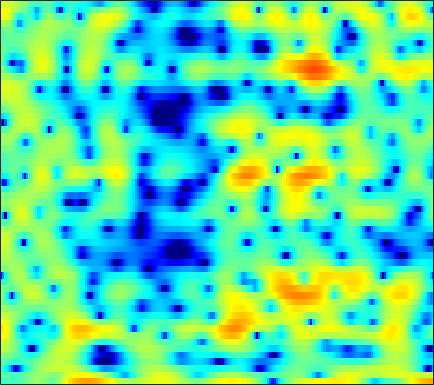

The file beside this chart, header and first rows:
-3.4052, -3.1018, -2.8477, -2.7856, -2.8065, -2.8985, -2.9688, -2.9265, -2.7298, -2.3041, -1.734, -1.2539, -0.61553, -0.051249, 0.32234, 0.68739, 0.90251, 0.92722, 0.79425, 0.51326, 0.027457, -0.39921, -0.99032, -1.4746
-1.522, -1.71, -1.997, -2.282, -2.483, -2.679, -2.756, -2.724, -2.532, -2.195, -1.742, -1.351, -0.8011, -0.2604, 0.1111, 0.5524, 0.8819, 1.056, 1.185, 1.18, 1.038, 0.8571, 0.5592, 0.2676
-3.102, -3.989, -5.458, -7.323, -9.118, -12.31, -16.58, -18.85, -15.5, -11.26, -8.181, -6.407, -4.521, -3.004, -2.048, -0.9986, -0.1166, 0.4402, 1.069, 1.583, 1.999, 2.259, 2.543, 2.778
-1.472, -1.777, -2.222, -2.688, -3.037, -3.452, -3.754, -3.882, -3.907, -3.762, -3.493, -3.234, -2.831, -2.35, -1.968, -1.433, -0.8807, -0.459, 0.08928, 0.6211, 1.107, 1.443, 1.839, 2.174
0.5621, 0.4994, 0.3179, 0.0317, -0.2534, -0.6939, -1.206, -1.633, -2.264, -2.946, -3.638, -4.163, -4.77, -5.147, -5.205, -4.913, -4.232, -3.558, -2.533, -1.485, -0.4941, 0.1904, 0.9912, 1.675
2.547, 2.455, 2.189, 1.759, 1.337, 0.636, -0.2351, -1.017, -2.263, -3.766, -5.655, -7.427, -10.57, -15.73, -23.22, -20.11, -12.49, -9.26, -6.263, -4.064, -2.371, -1.299, -0.1018, 0.9002
3.959, 3.704, 3.217, 2.556, 1.961, 1.042, 0.01219, -0.8274, -1.987, -3.133, -4.237, -5.002, -5.901, -6.551, -6.775, -6.693, -6.158, -5.582, -4.736, -3.862, -3.044, -2.464, -1.723, -0.9767
6.21, 5.806, 5.017, 3.969, 2.984, 1.448, -0.3978, -1.934, -4.079, -5.958, -7.111, -7.238, -6.787, -6.033, -5.495, -4.824, -4.34, -4.106, -3.905, -3.889, -4.069, -4.349, -4.934, -5.685
6.911, 6.503, 5.697, 4.546, 3.425, 1.537, -0.908, -3.166, -6.883, -10.83, -12.13, -10.78, -8.747, -7.379, -6.805, -6.367, -6.149, -5.997, -5.745, -5.487, -5.412, -5.602, -6.255, -7.364
5.185, 4.955, 4.451, 3.724, 3.039, 1.974, 0.7926, -0.145, -1.463, -2.754, -3.925, -4.763, -5.926, -7.488, -9.107, -12.21, -17.34, -22.05, -16.9, -11.54, -8.207, -6.506, -4.768, -3.382
3.234, 3.134, 2.872, 2.49, 2.144, 1.612, 1.009, 0.5114, -0.1744, -0.8973, -1.659, -2.274, -3.209, -4.229, -5.035, -6.053, -6.864, -7.093, -6.739, -5.746, -4.511, -3.587, -2.413, -1.359
1.264, 1.091, 0.7785, 0.4365, 0.1827, -0.1142, -0.3475, -0.454, -0.5519, -0.6322, -0.7284, -0.8406, -0.9866, -1.131, -1.25, -1.416, -1.525, -1.532, -1.435, -1.254, -1.004, -0.7529, -0.3674, 0.03186
0.02231, -0.6921, -1.823, -3.047, -3.84, -4.309, -3.96, -3.283, -2.22, -1.19, -0.3339, 0.1855, 0.7059, 1.045, 1.194, 1.288, 1.286, 1.229, 1.087, 0.889, 0.6701, 0.504, 0.3087, 0.1967
0.4021, -0.8792, -3.243, -6.838, -11.08, -18.24, -10.61, -6.447, -2.934, -0.6625, 0.9122, 1.776, 2.597, 3.078, 3.277, 3.349, 3.211, 2.945, 2.393, 1.615, 0.586, -0.3735, -1.865, -3.299
0.4666, -0.1683, -0.9371, -1.544, -1.836, -1.829, -1.328, -0.7194, 0.2107, 1.131, 1.892, 2.339, 2.729, 2.924, 2.956, 2.832, 2.517, 2.151, 1.479, 0.4985, -0.8767, -2.261, -4.868, -8.706
-3.576, -3.502, -2.792, -1.838, -1.133, -0.2772, 0.4496, 0.908, 1.375, 1.676, 1.8, 1.756, 1.542, 1.204, 0.886, 0.4438, 0.06652, -0.1267, -0.3083, -0.4726, -0.6623, -0.8352, -1.106, -1.319
-16.81, -10.91, -5.557, -2.508, -0.9649, 0.459, 1.372, 1.79, 2.044, 1.961, 1.527, 0.9611, -0.135, -1.719, -3.241, -5.498, -7.026, -6.743, -4.969, -2.982, -1.376, -0.4601, 0.4817, 1.177
-0.9507, -0.8312, -0.3237, 0.3383, 0.8219, 1.355, 1.678, 1.769, 1.685, 1.331, 0.6829, -0.02526, -1.336, -3.16, -4.92, -7.784, -10.04, -9.422, -6.656, -4.034, -2.011, -0.8678, 0.2725, 1.09
1.344, 1.355, 1.376, 1.401, 1.402, 1.345, 1.217, 1.064, 0.7759, 0.3931, -0.07501, -0.4785, -1.063, -1.652, -2.067, -2.478, -2.611, -2.502, -2.103, -1.498, -0.8668, -0.4206, 0.08647, 0.4367
2.175, 2.144, 2.007, 1.77, 1.522, 1.115, 0.6361, 0.2464, -0.2815, -0.7535, -1.131, -1.327, -1.444, -1.429, -1.35, -1.159, -0.9045, -0.6908, -0.3854, -0.08423, 0.1632, 0.3063, 0.4123, 0.397
3.274, 3.148, 2.823, 2.3, 1.777, 0.8991, -0.2036, -1.158, -2.535, -3.818, -4.591, -4.615, -3.983, -2.965, -2.154, -1.168, -0.3573, 0.1375, 0.644, 0.9749, 1.157, 1.186, 1.083, 0.834
4.211, 4.011, 3.567, 2.896, 2.222, 1.02, -0.6307, -2.276, -5.348, -10.49, -25.15, -18, -8.956, -4.905, -2.934, -1.091, 0.1615, 0.8313, 1.434, 1.745, 1.816, 1.716, 1.392, 0.8606
3.607, 3.446, 3.122, 2.668, 2.216, 1.463, 0.5231, -0.3109, -1.523, -2.65, -3.301, -3.256, -2.586, -1.562, -0.7827, 0.1048, 0.7961, 1.165, 1.454, 1.532, 1.37, 1.098, 0.5101, -0.3683
1.57, 1.469, 1.373, 1.321, 1.306, 1.294, 1.242, 1.17, 1.036, 0.8924, 0.7884, 0.7524, 0.7655, 0.8357, 0.8892, 0.9535, 0.9898, 0.9811, 0.917, 0.7743, 0.5075, 0.1981, -0.4115, -1.294
-1.794, -2.368, -2.554, -1.861, -0.9601, 0.2731, 1.3, 1.892, 2.436, 2.71, 2.752, 2.642, 2.334, 1.855, 1.407, 0.7804, 0.1845, -0.148, -0.3606, -0.3783, -0.2895, -0.2633, -0.3795, -0.7206
-5.622, -10.69, -21.35, -7.675, -3.506, -0.1455, 1.947, 3.006, 3.899, 4.318, 4.31, 4.035, 3.276, 2.029, 0.7257, -1.624, -4.637, -6.683, -6.694, -4.358, -2.228, -1.126, -0.2336, 0.1224
-0.4063, -0.9043, -1.046, -0.4406, 0.3637, 1.516, 2.556, 3.157, 3.695, 3.921, 3.801, 3.472, 2.675, 1.419, 0.09618, -2.237, -5.167, -7.118, -7.113, -4.944, -2.92, -1.898, -1.088, -0.8646
0.7886, 0.6677, 0.6613, 0.8434, 1.074, 1.458, 1.865, 2.137, 2.418, 2.547, 2.511, 2.359, 2.004, 1.462, 0.9681, 0.2524, -0.422, -0.8, -1.078, -1.118, -1.085, -1.076, -1.243, -1.684
-0.3606, -0.4978, -0.5146, -0.3459, -0.1501, 0.2093, 0.5844, 0.866, 1.192, 1.444, 1.618, 1.699, 1.734, 1.698, 1.647, 1.524, 1.378, 1.25, 1.053, 0.8357, 0.5434, 0.2684, -0.2377, -0.8966
-3.86, -4.268, -4.28, -3.708, -3.049, -2.135, -1.335, -0.8473, -0.3422, 0.063, 0.4094, 0.661, 1.021, 1.41, 1.693, 2.026, 2.283, 2.394, 2.424, 2.299, 2.029, 1.715, 1.183, 0.5363
-11.47, -16.89, -16.05, -9.615, -6.723, -4.337, -2.96, -2.421, -2.172, -2.269, -2.373, -2.194, -1.415, -0.1973, 0.766, 1.94, 2.83, 3.296, 3.639, 3.652, 3.363, 2.962, 2.232, 1.32
-5.79, -6.32, -6.013, -4.672, -3.53, -2.407, -1.928, -2.087, -3.146, -5.644, -11.06, -19.03, -9.689, -3.41, -0.5989, 1.937, 3.549, 4.327, 4.868, 4.918, 4.465, 3.8, 2.387, 0.2968
-3.276, -2.812, -2.234, -1.699, -1.356, -1.069, -1.067, -1.292, -1.919, -2.802, -3.629, -3.741, -2.843, -1.161, 0.1447, 1.69, 2.842, 3.443, 3.867, 3.879, 3.468, 2.841, 1.537, -0.3934
-3.83, -3.135, -2.404, -1.875, -1.607, -1.367, -1.278, -1.283, -1.349, -1.416, -1.374, -1.229, -0.8578, -0.3001, 0.1938, 0.8464, 1.439, 1.791, 2.103, 2.199, 2.068, 1.824, 1.357, 0.771
-3.184, -2.592, -1.998, -1.591, -1.404, -1.297, -1.312, -1.383, -1.511, -1.633, -1.662, -1.6, -1.367, -0.9853, -0.6089, -0.07767, 0.4492, 0.7926, 1.179, 1.444, 1.578, 1.613, 1.568, 1.468
-1.371, -1.005, -0.6753, -0.5275, -0.5303, -0.722, -1.114, -1.54, -2.253, -3.032, -3.708, -3.961, -3.793, -3.097, -2.389, -1.371, -0.4604, 0.1207, 0.7217, 1.161, 1.467, 1.624, 1.755, 1.827
0.6487, 0.8152, 0.9446, 0.918, 0.7686, 0.3615, -0.3826, -1.228, -2.894, -5.458, -9.506, -13.58, -12.85, -7.597, -4.896, -2.446, -0.8766, -0.08028, 0.5813, 0.9303, 1.092, 1.15, 1.254, 1.411
1.093, 1.174, 1.328, 1.488, 1.546, 1.475, 1.134, 0.6343, -0.414, -1.933, -3.723, -4.744, -4.614, -3.061, -1.771, -0.4143, 0.3866, 0.604, 0.4702, -0.1328, -1.069, -1.777, -2.287, -1.925
-2.905, -2.938, -2.318, -1.16, -0.2196, 0.8427, 1.599, 1.951, 2.171, 2.18, 2.093, 2.041, 2.054, 2.152, 2.218, 2.17, 1.847, 1.323, 0.127, -1.856, -5.142, -9.317, -26.53, -12.29
-14.93, -25.77, -13.1, -6.717, -3.84, -1.214, 0.5522, 1.492, 2.375, 2.939, 3.264, 3.395, 3.438, 3.342, 3.176, 2.792, 2.199, 1.596, 0.5301, -0.8243, -2.353, -3.469, -4.43, -4.394
-7.32, -7.129, -5.935, -4.043, -2.57, -0.8495, 0.5293, 1.343, 2.153, 2.7, 3.018, 3.129, 3.127, 2.968, 2.754, 2.355, 1.823, 1.366, 0.6682, -0.07933, -0.8175, -1.321, -1.886, -2.3
-2.356, -1.899, -1.21, -0.4293, 0.1734, 0.9392, 1.603, 2.015, 2.422, 2.661, 2.739, 2.69, 2.502, 2.191, 1.887, 1.411, 0.8795, 0.4491, -0.125, -0.6898, -1.252, -1.65, -2.165, -2.682
0.8358, 1.135, 1.537, 1.921, 2.183, 2.494, 2.722, 2.821, 2.849, 2.743, 2.493, 2.212, 1.714, 1.094, 0.571, -0.1739, -0.9074, -1.428, -2.025, -2.514, -2.918, -3.209, -3.604, -4.062
2.938, 3.096, 3.287, 3.439, 3.518, 3.559, 3.515, 3.411, 3.165, 2.779, 2.222, 1.685, 0.7865, -0.339, -1.335, -2.808, -4.307, -5.238, -5.971, -6.063, -5.778, -5.571, -5.489, -5.701
3.859, 3.975, 4.076, 4.112, 4.092, 3.983, 3.786, 3.583, 3.213, 2.711, 2.041, 1.39, 0.2624, -1.276, -2.809, -5.634, -9.968, -15.19, -19.62, -12.4, -8.72, -7.189, -6.18, -6.04
3.366, 3.556, 3.675, 3.644, 3.534, 3.317, 3.029, 2.785, 2.438, 2.058, 1.636, 1.253, 0.594, -0.3235, -1.208, -2.744, -4.59, -5.792, -6.445, -5.739, -4.587, -3.91, -3.466, -3.583
1.596, 1.866, 1.848, 1.51, 1.13, 0.5709, 0.01129, -0.3837, -0.7835, -0.9413, -0.7747, -0.4497, 0.1041, 0.6159, 0.8727, 1.075, 1.116, 1.104, 1.108, 1.137, 1.129, 1.014, 0.6592, 0.0204
-0.138, -0.484, -1.579, -3.225, -4.583, -6.171, -7.193, -7.859, -9.272, -10.91, -9.792, -6.942, -3.311, -0.5955, 0.8922, 2.348, 3.347, 3.822, 4.207, 4.325, 4.17, 3.88, 3.236, 2.269
-0.9933, -2.247, -4.833, -8.964, -14.3, -46.18, -16.79, -13.6, -12.63, -13.19, -11.45, -8.234, -4.196, -1.115, 0.6293, 2.377, 3.599, 4.223, 4.707, 4.848, 4.67, 4.332, 3.599, 2.544
-0.6728, -1.668, -3.247, -5.012, -6.28, -7.404, -7.482, -7.019, -6.153, -5.112, -3.843, -2.73, -1.159, 0.3625, 1.379, 2.522, 3.375, 3.84, 4.189, 4.238, 4.01, 3.642, 2.886, 1.804
-0.667, -1.088, -1.645, -2.203, -2.521, -2.817, -2.854, -2.732, -2.362, -1.798, -1.095, -0.5162, 0.2971, 1.097, 1.665, 2.315, 2.822, 3.083, 3.274, 3.256, 3.003, 2.651, 1.962, 0.9875
-1.614, -1.542, -1.505, -1.503, -1.512, -1.491, -1.43, -1.337, -1.122, -0.8075, -0.4005, -0.05097, 0.4523, 0.956, 1.321, 1.752, 2.098, 2.278, 2.409, 2.399, 2.218, 1.972, 1.48, 0.8082
-2.789, -2.195, -1.685, -1.399, -1.327, -1.316, -1.364, -1.376, -1.332, -1.173, -0.8873, -0.5957, -0.1535, 0.3146, 0.6425, 1.055, 1.4, 1.615, 1.807, 1.892, 1.873, 1.781, 1.544, 1.19
-2.142, -1.347, -0.7664, -0.6718, -0.8486, -1.382, -2.093, -2.629, -3.126, -3.146, -2.694, -2.173, -1.423, -0.7264, -0.2798, 0.2284, 0.6626, 0.9549, 1.307, 1.595, 1.801, 1.879, 1.882, 1.752
1.646, 1.989, 2.043, 1.554, 0.8179, -0.8034, -3.346, -6.109, -10.69, -10.75, -6.857, -4.697, -2.866, -1.882, -1.463, -1.171, -0.8775, -0.5496, 0.09887, 0.8403, 1.47, 1.807, 2.041, 2.018
5.157, 5.208, 4.944, 4.284, 3.458, 1.882, -0.3433, -2.393, -4.98, -5.494, -4.14, -3.169, -2.561, -2.903, -3.825, -5.928, -8.149, -7.814, -4.923, -2.205, -0.402, 0.3957, 0.8028, 0.5709
5.202, 5.234, 5.066, 4.659, 4.193, 3.398, 2.459, 1.723, 0.8282, 0.1199, -0.4506, -0.8994, -1.721, -3.016, -4.484, -7.176, -9.952, -9.829, -6.884, -4.171, -2.461, -1.792, -1.641, -2.365
3.623, 3.705, 3.701, 3.543, 3.347, 2.978, 2.52, 2.139, 1.594, 1.009, 0.3942, -0.09549, -0.8106, -1.59, -2.177, -2.87, -3.288, -3.316, -3.042, -2.564, -2.14, -1.964, -2.028, -2.509
